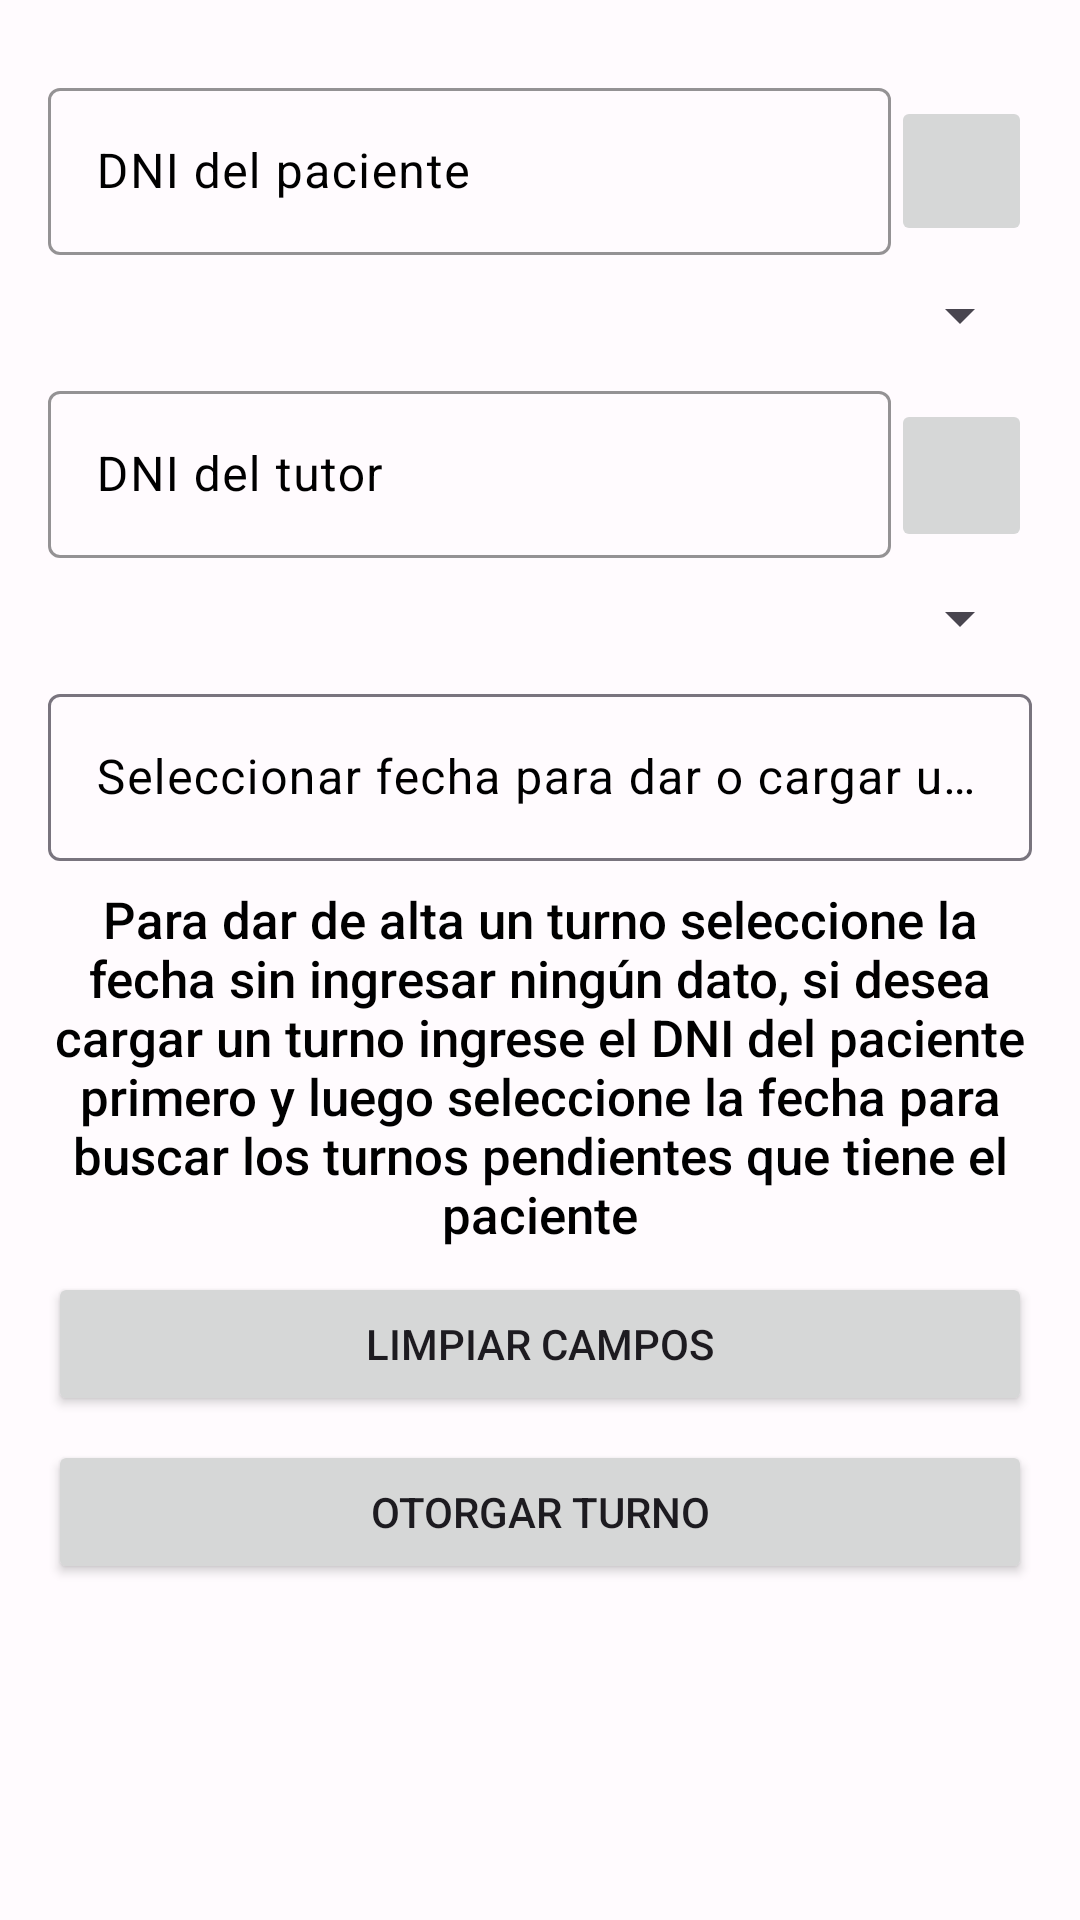

This screen was rendered from an Android layout file. Write that file and the resources it references.
<!-- AndroidManifest.xml: application theme Theme.VacunatorioApp4 -->
<!-- res/layout/fragment_turno.xml -->
<?xml version="1.0" encoding="utf-8"?>
<androidx.constraintlayout.widget.ConstraintLayout
    xmlns:android="http://schemas.android.com/apk/res/android"
    xmlns:app="http://schemas.android.com/apk/res-auto"
    xmlns:tools="http://schemas.android.com/tools"
    android:layout_width="match_parent"
    android:layout_height="match_parent"
    android:padding="16dp">

    <com.google.android.material.textfield.TextInputLayout
        android:id="@+id/tilDNIPaciente"
        style="@style/Widget.VacunatorioApp4.TextInputLayout"
        android:layout_width="0dp"
        android:layout_height="wrap_content"
        android:layout_marginTop="8dp"
        android:textColorHint="@color/black"
        app:layout_constraintEnd_toStartOf="@+id/ibCargarPaciente"
        app:layout_constraintStart_toStartOf="parent"
        app:layout_constraintTop_toTopOf="parent">

        <com.google.android.material.textfield.TextInputEditText
            android:id="@+id/etDNIPaciente"
            android:layout_width="match_parent"
            android:layout_height="wrap_content"
            android:hint="DNI del paciente"
            android:inputType="number"
            android:textColor="@color/black"
            android:textColorHint="@color/black" />
    </com.google.android.material.textfield.TextInputLayout>

    <ImageButton
        android:id="@+id/ibCargarPaciente"
        android:layout_width="47dp"
        android:layout_height="50dp"
        android:layout_marginTop="16dp"
        android:src="@drawable/quantum_ic_search_grey600_24"
        app:layout_constraintEnd_toEndOf="parent"
        app:layout_constraintStart_toEndOf="@+id/tilDNIPaciente"
        app:layout_constraintTop_toTopOf="parent"
        tools:ignore="NotSibling" />

    <Spinner
        android:id="@+id/spnTipoDeVacuna"
        android:layout_width="0dp"
        android:layout_height="wrap_content"
        android:layout_marginTop="8dp"
        android:spinnerMode="dialog"
        android:theme="@style/MySpinnerDialogTheme"
        app:layout_constraintStart_toStartOf="parent"
        app:layout_constraintEnd_toEndOf="parent"
        app:layout_constraintTop_toBottomOf="@+id/tilDNIPaciente" />

    <com.google.android.material.textfield.TextInputLayout
        android:id="@+id/tilDNITutor"
        style="@style/Widget.VacunatorioApp4.TextInputLayout"
        android:layout_width="0dp"
        android:layout_height="wrap_content"
        android:layout_marginTop="8dp"
        android:textColorHint="@color/black"
        app:layout_constraintStart_toStartOf="parent"
        app:layout_constraintEnd_toStartOf="@+id/ibCargarTutor"
        app:layout_constraintTop_toBottomOf="@+id/spnTipoDeVacuna">

        <com.google.android.material.textfield.TextInputEditText
            android:id="@+id/etDNITutor"
            android:layout_width="match_parent"
            android:layout_height="wrap_content"
            android:hint="DNI del tutor"
            android:inputType="number"
            android:textColor="@color/black"
            android:textColorHint="@color/black"/>
    </com.google.android.material.textfield.TextInputLayout>

    <ImageButton
        android:id="@+id/ibCargarTutor"
        android:layout_width="47dp"
        android:layout_height="51dp"
        android:layout_marginTop="16dp"
        android:src="@drawable/quantum_ic_search_grey600_24"
        app:layout_constraintEnd_toEndOf="parent"
        app:layout_constraintStart_toEndOf="@+id/tilDNITutor"
        app:layout_constraintTop_toBottomOf="@+id/spnTipoDeVacuna"
        tools:ignore="NotSibling" />

    <Spinner
        android:id="@+id/spnRelacionTutor"
        android:layout_width="0dp"
        android:layout_height="wrap_content"
        android:layout_marginTop="8dp"
        android:spinnerMode="dialog"
        android:textColorHint="@color/black"
        android:theme="@style/MySpinnerDialogTheme"
        app:layout_constraintStart_toStartOf="parent"
        app:layout_constraintEnd_toEndOf="parent"
        app:layout_constraintTop_toBottomOf="@+id/tilDNITutor" />

    <com.google.android.material.textfield.TextInputLayout
        android:id="@+id/tilFecha"
        android:layout_width="0dp"
        android:layout_height="wrap_content"
        android:layout_marginTop="8dp"
        android:textColorHint="@color/black"
        app:layout_constraintStart_toStartOf="parent"
        app:layout_constraintEnd_toEndOf="parent"
        app:endIconMode="clear_text"
        app:layout_constraintTop_toBottomOf="@+id/spnRelacionTutor">
        <com.google.android.material.textfield.TextInputEditText
            android:id="@+id/etdFecha"
            android:layout_width="match_parent"
            android:layout_height="wrap_content"
            android:hint="Seleccionar fecha para dar o cargar un turno"
            android:focusable="false"
            android:inputType="none"
            android:textColor="@color/black"
            android:textColorHint="@color/black"/>
    </com.google.android.material.textfield.TextInputLayout>

    <Button
        android:id="@+id/btnLimpiar"
        android:layout_width="match_parent"
        android:layout_height="wrap_content"
        android:layout_marginTop="8dp"
        android:text="Limpiar campos"
        app:layout_constraintEnd_toEndOf="parent"
        app:layout_constraintStart_toStartOf="parent"
        app:layout_constraintTop_toBottomOf="@+id/textView" />

    <Button
        android:id="@+id/btnConfirmarTurno"
        android:layout_width="match_parent"
        android:layout_height="wrap_content"
        android:layout_marginTop="8dp"
        android:text="Otorgar turno"
        app:layout_constraintEnd_toEndOf="parent"
        app:layout_constraintStart_toStartOf="parent"
        app:layout_constraintTop_toBottomOf="@+id/btnLimpiar" />

    <Button
        android:id="@+id/btnCancelarTurno"
        android:layout_width="match_parent"
        android:layout_height="wrap_content"
        android:layout_marginTop="8dp"
        android:text="Cancelar turno"
        android:visibility="gone"
        app:layout_constraintStart_toStartOf="parent"
        app:layout_constraintEnd_toEndOf="parent"
        app:layout_constraintTop_toBottomOf="@+id/btnConfirmarTurno" />

    <Button
        android:id="@+id/btnConfirmarAplicacion"
        android:layout_width="match_parent"
        android:layout_height="wrap_content"
        android:layout_marginTop="8dp"
        android:text="Confirmar aplicación"
        android:visibility="gone"
        app:layout_constraintEnd_toEndOf="parent"
        app:layout_constraintStart_toStartOf="parent"
        app:layout_constraintTop_toBottomOf="@+id/btnCancelarTurno" />

    <TextView
        android:id="@+id/textView"
        android:layout_width="wrap_content"
        android:layout_height="wrap_content"
        android:layout_marginTop="8dp"
        android:text="Para dar de alta un turno seleccione la fecha sin ingresar ningún dato, si desea cargar un turno ingrese el DNI del paciente primero y luego seleccione la fecha para buscar los turnos pendientes que tiene el paciente"
        android:fontFamily="sans-serif-medium"
        android:gravity="center"
        android:textSize="17dp"
        android:textColor="@android:color/black"
        app:layout_constraintEnd_toEndOf="parent"
        app:layout_constraintHorizontal_bias="0.5"
        app:layout_constraintStart_toStartOf="parent"
        app:layout_constraintTop_toBottomOf="@+id/tilFecha"/>
</androidx.constraintlayout.widget.ConstraintLayout>
<!-- resources referenced by this layout -->
<resources>
  <color name="black">#000000</color>
  <style name="MySpinnerDialogTheme" parent="ThemeOverlay.Material3.Light">
          <item name="android:windowBackground">@color/white</item>
          <item name="android:textColorPrimary">@color/black</item>
      </style>
  <style name="Widget.VacunatorioApp4.TextInputLayout" parent="Widget.Material3.TextInputLayout.OutlinedBox">
          <item name="boxStrokeColor">@color/colorPrimary</item>
          <item name="boxBackgroundColor">@color/colorSurface</item>
          <item name="hintTextColor">@color/colorSecondaryText</item>
      </style>
  <style name="Theme.VacunatorioApp4" parent="Theme.Material3.DayNight.NoActionBar">
          
          <item name="colorPrimary">@color/colorPrimary</item>
          <item name="colorOnPrimary">@color/colorOnPrimary</item>
          <item name="colorPrimaryContainer">@color/colorPrimaryContainer</item>
          <item name="colorOnPrimaryContainer">@color/colorOnPrimaryContainer</item>
  
          <item name="colorSecondary">@color/colorSecondary</item>
          <item name="colorOnSecondary">@color/colorOnSecondary</item>
          <item name="colorSecondaryContainer">@color/colorSecondaryContainer</item>
          <item name="colorOnSecondaryContainer">@color/colorOnSecondaryContainer</item>
  
          
          <item name="android:colorBackground">@color/colorBackground</item>
          <item name="colorOnBackground">@color/colorOnBackground</item>
          <item name="colorSurface">@color/colorSurface</item>
          <item name="colorOnSurface">@color/colorOnSurface</item>
  
          
          <item name="colorError">@color/colorError</item>
          <item name="colorOnError">@color/colorOnError</item>
      </style>
  <color name="white">#FFFFFF</color>
  <color name="colorPrimary">#6750A4</color>
  <color name="colorSurface">#FFFBFE</color>
  <color name="colorSecondaryText">#FF888888</color>
  <color name="colorOnPrimary">#FFFFFF</color>
  <color name="colorPrimaryContainer">#EADDFF</color>
  <color name="colorOnPrimaryContainer">#21005D</color>
  <color name="colorSecondary">#625B71</color>
  <color name="colorOnSecondary">#FFFFFF</color>
  <color name="colorSecondaryContainer">#E8DEF8</color>
  <color name="colorOnSecondaryContainer">#1D192B</color>
  <color name="colorBackground">#FFFBFE</color>
  <color name="colorOnBackground">#1C1B1F</color>
  <color name="colorOnSurface">#1C1B1F</color>
  <color name="colorError">#B3261E</color>
  <color name="colorOnError">#FFFFFF</color>
</resources>
